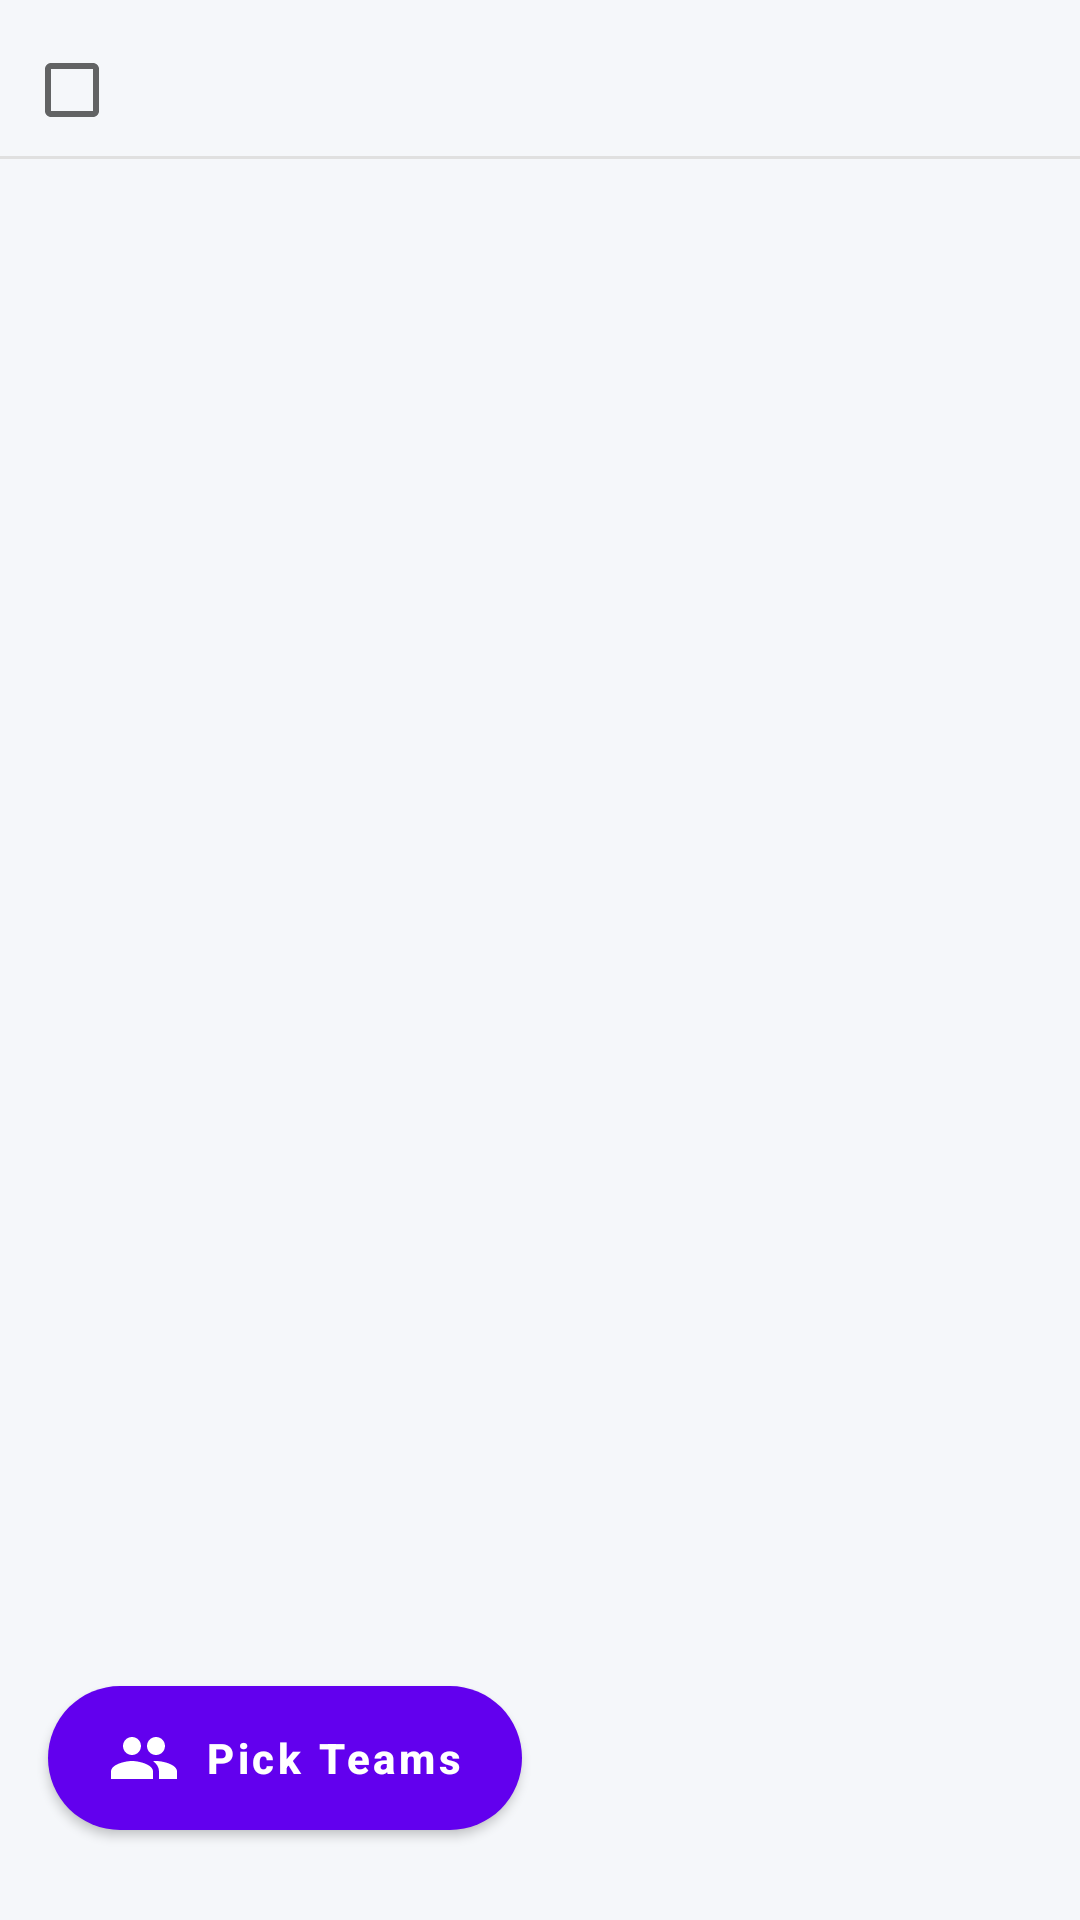

Here is an Android app screen rendered from its layout file. Give the layout XML and the strings, colors and styles it references.
<!-- AndroidManifest.xml: application theme AppTheme -->
<!-- res/layout/layout_players_fragment.xml -->
<?xml version="1.0" encoding="utf-8"?>
<RelativeLayout xmlns:android="http://schemas.android.com/apk/res/android"
    xmlns:app="http://schemas.android.com/apk/res-auto"
    android:layout_width="match_parent"
    android:layout_height="match_parent"
    android:background="#F5F7FA"
    android:layoutDirection="ltr"
    android:orientation="vertical"
    app:layout_behavior="@string/appbar_scrolling_view_behavior">

    
    <include
        android:id="@+id/player_titles"
        layout="@layout/player_item"
        android:layout_width="match_parent"
        android:layout_height="wrap_content"
        android:layout_marginTop="8dp" />

    <View
        android:id="@+id/header_divider"
        android:layout_width="match_parent"
        android:layout_height="1dp"
        android:layout_below="@id/player_titles"
        android:background="#E0E0E0" />

    <ListView
        android:id="@+id/players_list"
        android:layout_width="match_parent"
        android:layout_height="match_parent"
        android:layout_below="@id/header_divider"
        android:clipToPadding="false"
        android:divider="#E0E0E0"
        android:dividerHeight="1dp"
        android:paddingBottom="100dp" />

    
    <LinearLayout
        android:id="@+id/empty_state_container"
        android:layout_width="match_parent"
        android:layout_height="match_parent"
        android:layout_below="@id/header_divider"
        android:gravity="center"
        android:orientation="vertical"
        android:padding="32dp"
        android:visibility="gone">

        <ImageView
            android:layout_width="80dp"
            android:layout_height="80dp"
            android:src="@drawable/player"
            android:alpha="0.4"
            android:contentDescription="@string/empty_players_icon" />

        <TextView
            android:layout_width="wrap_content"
            android:layout_height="wrap_content"
            android:layout_marginTop="24dp"
            android:text="@string/empty_players_title"
            android:textColor="#333333"
            android:textSize="20sp"
            android:textStyle="bold"
            android:gravity="center" />

        <TextView
            android:layout_width="wrap_content"
            android:layout_height="wrap_content"
            android:layout_marginTop="12dp"
            android:layout_marginHorizontal="16dp"
            android:text="@string/empty_players_message"
            android:textColor="#666666"
            android:textSize="15sp"
            android:gravity="center"
            android:lineSpacingExtra="4dp" />

        <com.google.android.material.button.MaterialButton
            android:id="@+id/empty_state_import_button"
            style="@style/Widget.MaterialComponents.Button"
            android:layout_width="wrap_content"
            android:layout_height="wrap_content"
            android:layout_marginTop="24dp"
            android:paddingHorizontal="24dp"
            android:paddingVertical="12dp"
            android:text="@string/empty_players_import_button"
            android:textAllCaps="false"
            android:textSize="14sp"
            android:textStyle="bold"
            android:textColor="@android:color/white"
            android:theme="@style/Theme.MaterialComponents.Light"
            app:cornerRadius="24dp"
            app:icon="@drawable/player"
            app:iconPadding="8dp"
            app:iconTint="@android:color/white" />

        <com.google.android.material.button.MaterialButton
            android:id="@+id/empty_state_paste_button"
            style="@style/Widget.MaterialComponents.Button.OutlinedButton"
            android:layout_width="wrap_content"
            android:layout_height="wrap_content"
            android:layout_marginTop="12dp"
            android:paddingHorizontal="24dp"
            android:paddingVertical="12dp"
            android:text="@string/empty_players_paste_button"
            android:textAllCaps="false"
            android:textSize="14sp"
            android:textStyle="bold"
            android:theme="@style/Theme.MaterialComponents.Light"
            app:cornerRadius="24dp"
            app:icon="@drawable/paste"
            app:iconPadding="8dp" />

        <TextView
            android:layout_width="wrap_content"
            android:layout_height="wrap_content"
            android:layout_marginTop="16dp"
            android:text="@string/empty_players_or_add"
            android:textColor="#999999"
            android:textSize="13sp"
            android:gravity="center" />

    </LinearLayout>

    
    <LinearLayout
        android:id="@+id/empty_injured_state_container"
        android:layout_width="match_parent"
        android:layout_height="match_parent"
        android:layout_below="@id/header_divider"
        android:gravity="center"
        android:orientation="vertical"
        android:padding="32dp"
        android:visibility="gone">

        <ImageView
            android:layout_width="80dp"
            android:layout_height="80dp"
            android:src="@drawable/ic_injured"
            android:alpha="0.4"
            android:contentDescription="@string/empty_injured_icon" />

        <TextView
            android:layout_width="wrap_content"
            android:layout_height="wrap_content"
            android:layout_marginTop="24dp"
            android:text="@string/empty_injured_title"
            android:textColor="#333333"
            android:textSize="20sp"
            android:textStyle="bold"
            android:gravity="center" />

        <TextView
            android:layout_width="wrap_content"
            android:layout_height="wrap_content"
            android:layout_marginTop="12dp"
            android:layout_marginHorizontal="16dp"
            android:text="@string/empty_injured_message"
            android:textColor="#666666"
            android:textSize="15sp"
            android:gravity="center"
            android:lineSpacingExtra="4dp" />

    </LinearLayout>

    
    <com.google.android.material.button.MaterialButton
        android:id="@+id/main_make_teams"
        style="@style/Widget.MaterialComponents.Button"
        android:layout_width="wrap_content"
        android:layout_height="wrap_content"
        android:layout_alignParentStart="true"
        android:layout_alignParentBottom="true"
        android:layout_marginStart="16dp"
        android:layout_marginBottom="24dp"
        android:elevation="6dp"
        android:paddingHorizontal="20dp"
        android:paddingVertical="12dp"
        android:text="@string/make_teams"
        android:textAllCaps="false"
        android:textColor="@android:color/white"
        android:textSize="14sp"
        android:textStyle="bold"
        android:theme="@style/Theme.MaterialComponents.Light"
        app:cornerRadius="28dp"
        app:icon="@drawable/make_teams_icon"
        app:iconPadding="8dp"
        app:iconTint="@android:color/white" />

    
    <com.google.android.material.button.MaterialButton
        android:id="@+id/exit_pasted_mode"
        style="@style/Widget.MaterialComponents.Button"
        android:layout_width="wrap_content"
        android:layout_height="wrap_content"
        android:layout_alignParentStart="true"
        android:layout_alignParentBottom="true"
        android:layout_marginStart="16dp"
        android:layout_marginBottom="24dp"
        android:backgroundTint="#4CAF50"
        android:elevation="6dp"
        android:paddingHorizontal="20dp"
        android:paddingVertical="12dp"
        android:text="@string/done"
        android:textAllCaps="false"
        android:textColor="@android:color/white"
        android:textSize="14sp"
        android:textStyle="bold"
        android:visibility="gone"
        android:theme="@style/Theme.MaterialComponents.Light"
        app:cornerRadius="28dp"
        app:icon="@drawable/done"
        app:iconPadding="8dp"
        app:iconTint="@android:color/white" />

    
    <com.google.android.material.button.MaterialButton
        android:id="@+id/cancel_pasted_mode"
        style="@style/Widget.MaterialComponents.Button"
        android:layout_width="wrap_content"
        android:layout_height="wrap_content"
        android:layout_alignParentBottom="true"
        android:layout_toEndOf="@id/exit_pasted_mode"
        android:layout_marginStart="8dp"
        android:layout_marginBottom="24dp"
        android:backgroundTint="#757575"
        android:elevation="6dp"
        android:paddingHorizontal="20dp"
        android:paddingVertical="12dp"
        android:text="@string/cancel"
        android:textAllCaps="false"
        android:textColor="@android:color/white"
        android:textSize="14sp"
        android:textStyle="bold"
        android:visibility="gone"
        android:theme="@style/Theme.MaterialComponents.Light"
        app:cornerRadius="28dp" />

</RelativeLayout>
<!-- res/layout/player_item.xml (included above) -->
<?xml version="1.0" encoding="utf-8"?>
<LinearLayout xmlns:android="http://schemas.android.com/apk/res/android"
    android:layout_width="match_parent"
    android:layout_height="wrap_content"
    android:minHeight="44dp"
    android:background="?attr/selectableItemBackground"
    android:gravity="center_vertical"
    android:layoutDirection="ltr"
    android:orientation="horizontal"
    android:paddingStart="8dp"
    android:paddingTop="6dp"
    android:paddingEnd="8dp"
    android:paddingBottom="6dp">

    
    <LinearLayout
        android:layout_width="48dp"
        android:layout_height="match_parent"
        android:gravity="center_vertical">

        <ImageView
            android:id="@+id/player_rsvp_title"
            android:layout_width="20dp"
            android:layout_height="20dp"
            android:layout_gravity="center_vertical"
            android:layout_marginEnd="6dp"
            android:layout_marginStart="6dp"
            android:src="@drawable/attendance"
            android:visibility="gone" />

        <CheckBox
            android:id="@+id/player_coming"
            android:layout_width="wrap_content"
            android:layout_height="wrap_content"
            android:layout_gravity="center_vertical"
            android:checked="false"
            android:focusable="false"
            android:minWidth="0dp"
            android:minHeight="0dp" />
    </LinearLayout>

    
    <TextView
        android:id="@+id/player_grade"
        android:layout_width="44dp"
        android:layout_height="wrap_content"
        android:layout_marginEnd="8dp"
        android:focusable="false"
        android:gravity="center_vertical"
        android:textColor="#37474F"
        android:textSize="13sp" />

    
    <ImageView
        android:id="@+id/player_recent_performance"
        android:layout_width="20dp"
        android:layout_height="20dp"
        android:layout_marginEnd="8dp" />

    
    <TextView
        android:id="@+id/player_attributes"
        android:layout_width="0dp"
        android:layout_height="wrap_content"
        android:layout_marginEnd="6dp"
        android:layout_weight="1"
        android:gravity="center_vertical"
        android:textColor="#546E7A"
        android:textSize="12sp" />

    
    <TextView
        android:id="@+id/player_age"
        android:layout_width="32dp"
        android:layout_height="wrap_content"
        android:layout_marginEnd="8dp"
        android:gravity="center_vertical"
        android:textColor="#78909C"
        android:textSize="12sp"
        android:visibility="gone" />

    
    <TextView
        android:id="@+id/player_name"
        android:layout_width="0dp"
        android:layout_height="wrap_content"
        android:layout_weight="1"
        android:ellipsize="end"
        android:gravity="right|center_vertical"
        android:maxLines="1"
        android:paddingEnd="4dp"
        android:textAlignment="viewEnd"
        android:textColor="#263238"
        android:textSize="14sp"
        android:textStyle="bold" />

</LinearLayout>
<!-- resources referenced by this layout -->
<resources>
  <!-- drawable done (drawable) -->
  <?xml version="1.0" encoding="utf-8"?>
  <vector xmlns:android="http://schemas.android.com/apk/res/android"
      android:width="24dp"
      android:height="24dp"
      android:viewportWidth="24"
      android:viewportHeight="24"
      android:tint="#05c880">
      <path
          android:fillColor="#05c880"
          android:pathData="M9,16.17L4.83,12l-1.42,1.41L9,19 21,7l-1.41,-1.41z" />
  </vector>
  <!-- drawable ic_injured (drawable) -->
  <vector xmlns:android="http://schemas.android.com/apk/res/android"
      android:width="24dp"
      android:height="24dp"
      android:viewportWidth="24"
      android:viewportHeight="24">
      
      <path
          android:fillColor="#D32F2F"
          android:pathData="M19,3H5C3.9,3 3,3.9 3,5v14c0,1.1 0.9,2 2,2h14c1.1,0 2,-0.9 2,-2V5C21,3.9 20.1,3 19,3zM17,13h-4v4h-2v-4H7v-2h4V7h2v4h4V13z"/>
  </vector>
  <!-- drawable paste (drawable) -->
  <?xml version="1.0" encoding="utf-8"?>
  <vector xmlns:android="http://schemas.android.com/apk/res/android"
      android:width="24dp"
      android:height="24dp"
      android:viewportWidth="24"
      android:viewportHeight="24">
      <path
          android:fillColor="#FFFFFF"
          android:pathData="M19,2h-4.18C14.4,0.84 13.3,0 12,0c-1.3,0 -2.4,0.84 -2.82,2H5C3.9,2 3,2.9 3,4v16c0,1.1 0.9,2 2,2h14c1.1,0 2,-0.9 2,-2V4C21,2.9 20.1,2 19,2zM12,2c0.55,0 1,0.45 1,1s-0.45,1 -1,1s-1,-0.45 -1,-1S11.45,2 12,2zM19,20H5V4h2v3h10V4h2V20z"/>
  </vector>
  <!-- drawable player (drawable) -->
  <?xml version="1.0" encoding="utf-8"?>
  <vector xmlns:android="http://schemas.android.com/apk/res/android"
      android:width="24dp"
      android:height="24dp"
      android:viewportWidth="24"
      android:viewportHeight="24"
      android:tint="#3F51B5">
      <path
          android:fillColor="#3F51B5"
          android:pathData="M12,12c2.21,0 4,-1.79 4,-4s-1.79,-4 -4,-4 -4,1.79 -4,4 1.79,4 4,4zM12,14c-2.67,0 -8,1.34 -8,4v2h16v-2c0,-2.66 -5.33,-4 -8,-4z" />
  </vector>
  <string name="cancel">Cancel</string>
  <string name="done">Done</string>
  <string name="empty_injured_icon">No injured players</string>
  <string name="empty_injured_message">Great news! None of your players are currently marked as injured.\n\nYou can mark a player as injured from their player details screen.</string>
  <string name="empty_injured_title">No Injured Players</string>
  <string name="empty_players_icon">No players</string>
  <string name="empty_players_import_button">Import from Contacts</string>
  <string name="empty_players_message">Import players from your contacts or paste WhatsApp messages to quickly get started.</string>
  <string name="empty_players_or_add">Or tap + above to add players manually</string>
  <string name="empty_players_paste_button">Paste from WhatsApp</string>
  <string name="empty_players_title">No Players Yet</string>
  <string name="make_teams">Pick Teams</string>
  <style name="AppTheme" parent="Theme.MaterialComponents.Light.DarkActionBar.Bridge">
          <item name="colorPrimary">@color/colorPrimary</item>
          <item name="colorPrimaryDark">@color/colorPrimaryDark</item>
          <item name="colorPrimaryVariant">@color/colorPrimaryDark</item>
          <item name="colorAccent">@color/colorAccent</item>
      </style>
  <color name="colorPrimary">#3F51B5</color>
  <color name="colorPrimaryDark">#303F9F</color>
  <color name="colorAccent">#118399</color>
</resources>
